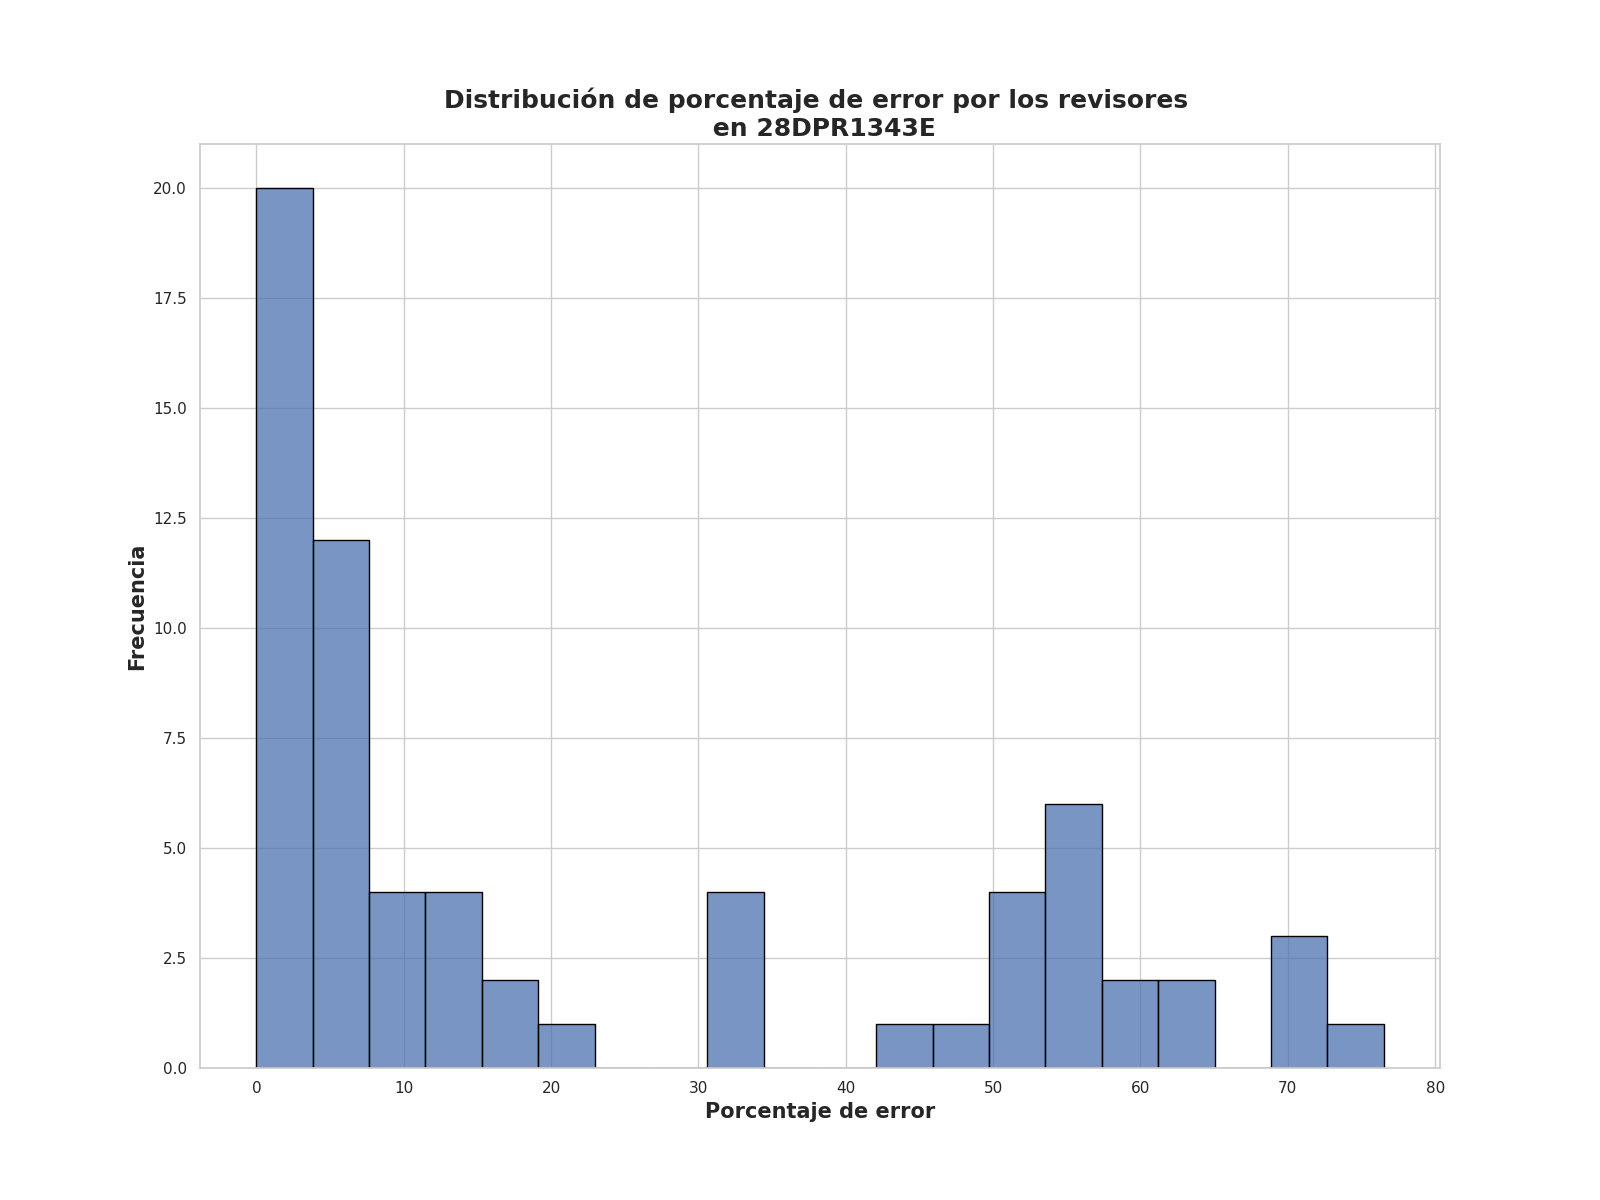

Values plotted in this chart, from the file beside it:
Porcentaje de error de revisores, Frecuencia
1.25, 5
4.0, 5
0.0, 4
4.5, 3
3.25, 3
57.25, 2
3.75, 2
2.5, 2
10.0, 2
7.75, 1
8.0, 1
2.0, 1
12.0, 1
6.5, 1
20.25, 1
1.0, 1
2.62, 1
32.75, 1
31.0, 1
51.75, 1
5.0, 1
6.25, 1
63.0, 1
56.75, 1
15.5, 1
14.75, 1
56.5, 1
1.88, 1
55.75, 1
76.5, 1
19.0, 1
5.75, 1
53.25, 1
14.5, 1
33.25, 1
58.5, 1
32.0, 1
69.5, 1
71.25, 1
56.25, 1
51.25, 1
61.25, 1
51.0, 1
47.25, 1
71.5, 1
45.5, 1
60.5, 1
13.25, 1
